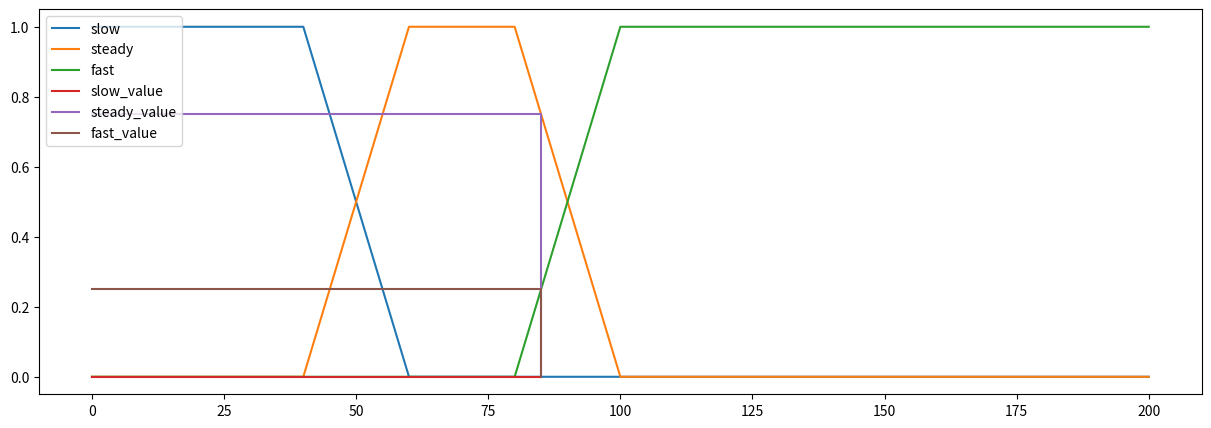

Python code for this plot:
# pip install matplotlib
from matplotlib import pyplot as plt

class VariableFuzzy():

    def __init__(self):
        self.max = 0
        self.min = 0

    def naik(self, x):
        return (x - self.min )/(self.max - self.min)

    def turun(self, x):
        return (self.max - x)/(self.max - self.min)

class Speed(VariableFuzzy):

    def __init__(self):
        self.s1 = 40
        self.s2 = 60
        self.s3 = 80
        self.s4 = 100
        self.sn = 200
    
    def slow(self, x):
        # 0-s1 = 1
        if x < self.s1:
            return 1
        # s1-s2 = turun
        
        elif self.s1<=x<=self.s2:
            self.min = self.s1
            self.max = self.s2
            return self.turun(x)
        else:
            return 0

    def steady(self, x):
        # s1-s2 = naik
        if self.s1<=x<=self.s2:
            self.min = self.s1
            self.max = self.s2
            return self.naik(x)
        # s2-s3 = 1
        elif self.s2<=x<=self.s3:
            return 1
        # s3-s4 = turun
        elif self.s3<=x<=self.s4:
            self.min = self.s3
            self.max = self.s4
            return self.turun(x)
        else:
            return 0
    
    def fast(self, x):
        # s3-s4 = naik
        # s4-... = 1
        if x > self.s4:
            return 1
        elif self.s3<=x<=self.s4:
            self.min = self.s3
            self.max = self.s4
            return self.naik(x)
        else:
            return 0

    def graph(self, value=None):
        plt.figure(figsize=(15, 5))
        # slow
        # 0-s1 = 1 [1=>1]
        # s1-s2 = down[1=>0]
        # s2- ... [0=>0]
        x_slow = [0, self.s1, self.s2, self.sn]
        y_slow = [1, 1, 0, 0]
        plt.plot(x_slow, y_slow, label='slow')
        # steady
        # 0-s1  => 0[0-0]
        # s1-s2 =>up[0-1]
        # s2-s3 => 1 [1-1]
        # s3-s4 => down [1-0]
        # s4-sn = > 0 [0-0]
        x_steady = [0, self.s1, self.s2, self.s3, self.s4, self.sn]
        y_steady = [0, 0, 1, 1, 0, 0]
        plt.plot(x_steady, y_steady, label='steady')
        # fast
        # 0-s3 =>0[0-0]
        # s3-s4 => up[0-1]
        # s4-sn => 1[1-1]
        x_fast = [0, self.s3, self.s4, self.sn]
        y_fast = [0, 0, 1, 1]
        plt.plot(x_fast, y_fast, label='fast')

        if value:
            x_param = [0, value, value]
            y_slow = self.slow(value)
            y_steady = self.steady(value)
            y_fast = self.fast(value)
            y_param_slow = [y_slow, y_slow, 0]
            y_param_steady = [y_steady, y_steady, 0]
            y_param_fast = [y_fast, y_fast, 0]
            plt.plot(x_param, y_param_slow, label='slow_value')
            plt.plot(x_param, y_param_steady, label='steady_value')
            plt.plot(x_param, y_param_fast, label='fast_value')


        plt.legend(loc = 'upper left')
        plt.show()

speed = Speed()
x = 85
print('slow', speed.slow(x))
print('steady', speed.steady(x))
print('fast', speed.fast(x))
speed.graph(x)
        
